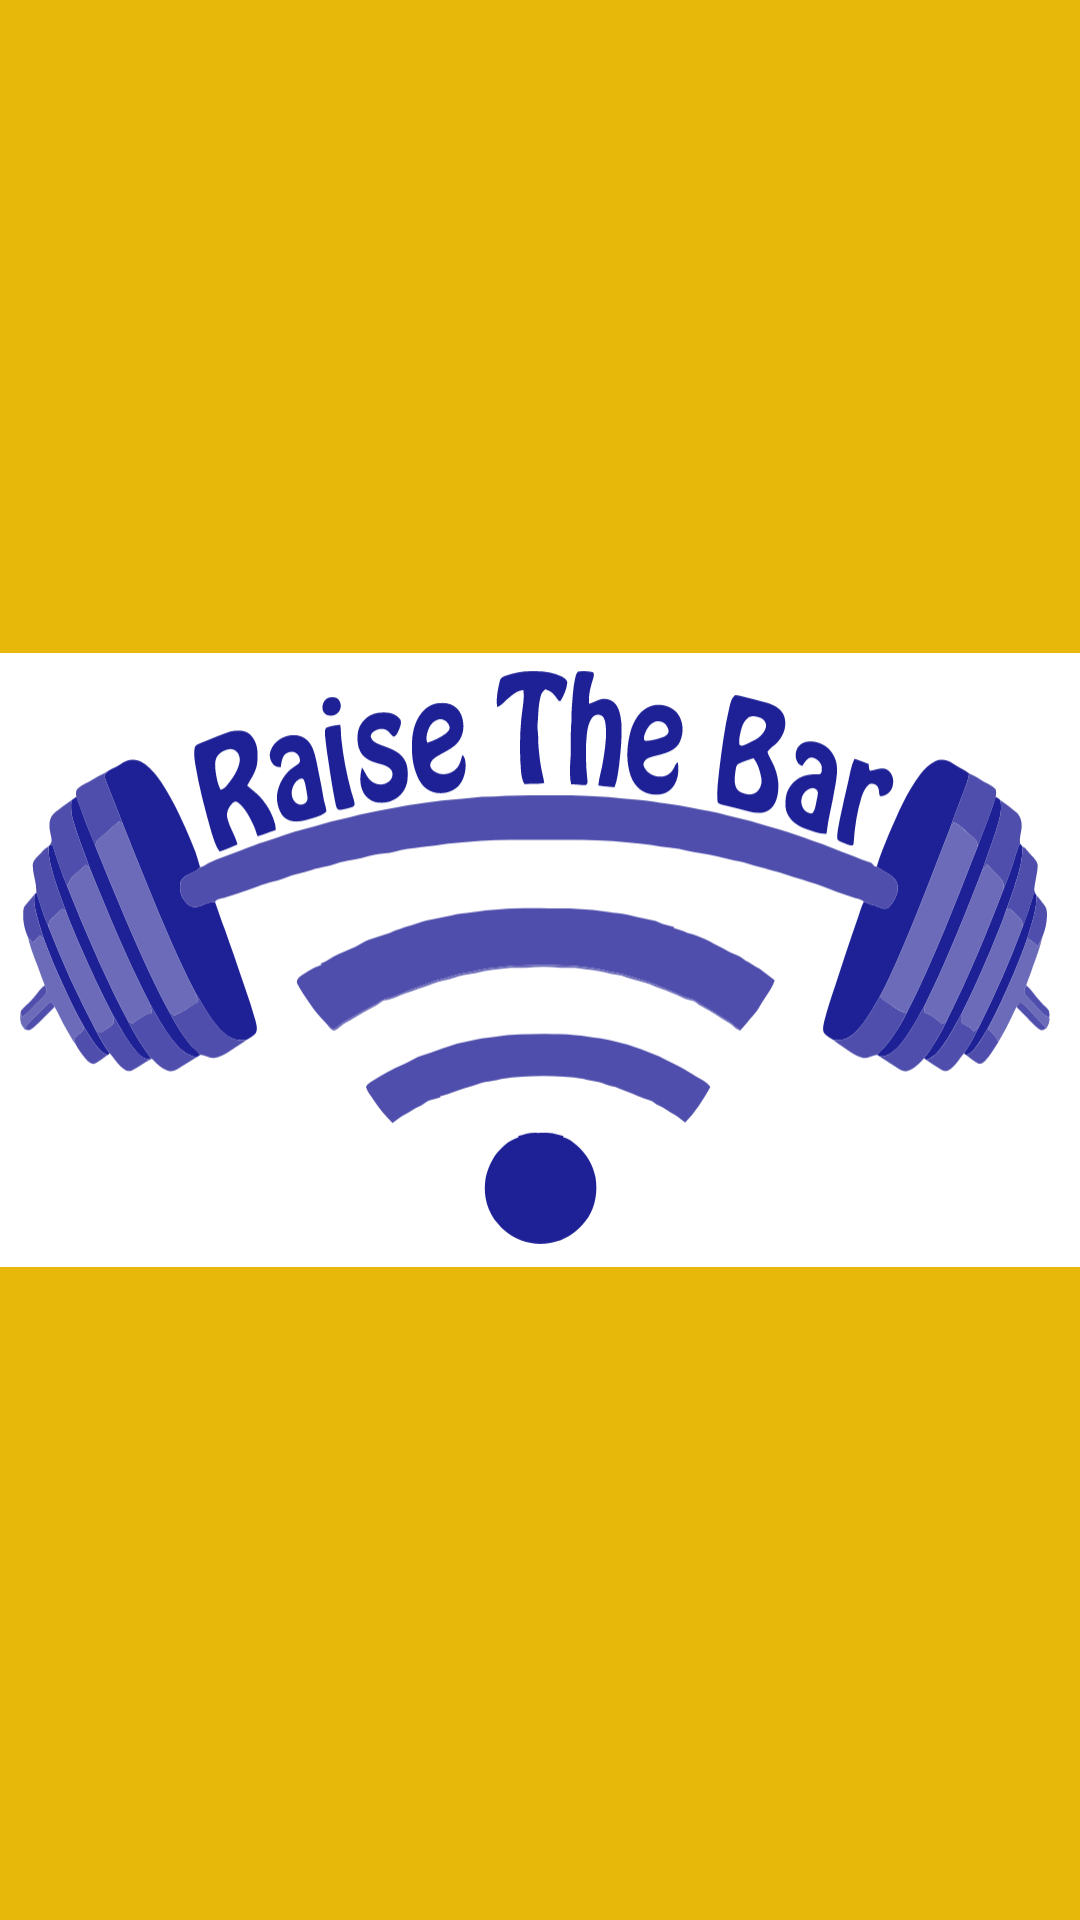

Android layout source for this screen:
<!-- AndroidManifest.xml: activity theme SplashTheme -->
<!-- res/layout/splash.xml -->
<?xml version="1.0" encoding="utf-8"?>
<LinearLayout xmlns:android="http://schemas.android.com/apk/res/android"
    xmlns:app="http://schemas.android.com/apk/res-auto"
    xmlns:tools="http://schemas.android.com/tools"
    android:layout_width="match_parent"
    android:layout_height="match_parent"
    android:id="@+id/splash"
    android:background="@color/colorPrimary">

    <ImageView
        android:layout_width="wrap_content"
        android:layout_height="wrap_content"
        app:srcCompat="@mipmap/logo"
        android:id="@+id/imageView2"
        android:layout_weight="1"
        android:src="@drawable/logo"
        android:layout_gravity="center_vertical|center_horizontal" />
</LinearLayout>
<!-- resources referenced by this layout -->
<resources>
  <color name="colorPrimary">#e7b70a</color>
  <!-- drawable logo: vector/xml drawable (drawable, 34825 chars, omitted) -->
  <!-- mipmap logo: vector/xml drawable (drawable, 34825 chars, omitted) -->
  <style name="SplashTheme" parent="Theme.AppCompat.NoActionBar">
          <item name="android:windowBackground">@drawable/splash</item>
          <item name="android:windowNoTitle">true</item>
      </style>
  <!-- drawable splash (drawable) -->
  <?xml version="1.0" encoding="utf-8"?>
  <layer-list xmlns:android="http://schemas.android.com/apk/res/android">
      <item
          android:drawable="@color/colorPrimary"/>
      <item>
          <bitmap
              android:gravity="center"
              android:tileMode="disabled"
              android:src="@mipmap/logo"/>
      </item>
  </layer-list>
</resources>
